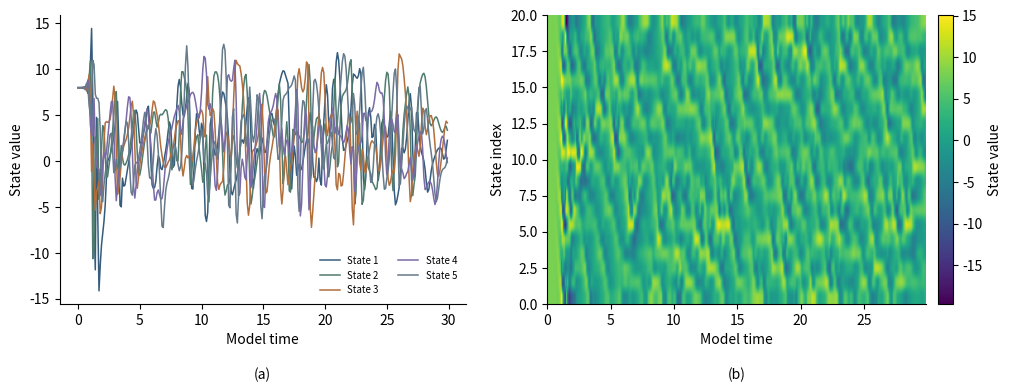

Python code for this plot:
from pathlib import Path
import argparse, json
import numpy as np
import matplotlib.pyplot as plt

def main():
    ap=argparse.ArgumentParser()
    ap.add_argument("--out",default="book/final/01_Foundations_of_Machine_Learning/figures")
    args=ap.parse_args()
    out=Path(args.out); out.mkdir(parents=True,exist_ok=True)

    N=20; forcing=8.0; dt=.01; steps=3000
    x=np.ones(N)*forcing; x[0]+=0.01
    hist=[]
    for k in range(steps):
        dx=(np.roll(x,-1)-np.roll(x,2))*np.roll(x,1)-x+forcing
        x=x+dt*dx
        if k%10==0:
            hist.append(x.copy())
    hist=np.asarray(hist)
    t=np.arange(len(hist))*dt*10

    fig,axs=plt.subplots(1,2,figsize=(10.0,3.8))
    palette=["#355C7D","#4F7C6E","#B26E3B","#7A6AA6","#657A8A"]
    for i in range(5):
        axs[0].plot(t,hist[:,i],lw=1.1,color=palette[i],label=f"State {i+1}")
    axs[0].set_xlabel("Model time")
    axs[0].set_ylabel("State value")
    axs[0].legend(frameon=False,fontsize=7,ncol=2)
    im=axs[1].imshow(hist.T,aspect="auto",origin="lower",cmap="viridis",
                     extent=[t[0],t[-1],0,N])
    axs[1].set_xlabel("Model time")
    axs[1].set_ylabel("State index")
    cb=fig.colorbar(im,ax=axs[1],fraction=.038,pad=.03)
    cb.set_label("State value")
    for i,ax in enumerate(axs):
        ax.spines[["top","right"]].set_visible(False)
        ax.tick_params(direction="out")
        ax.text(.5,-.22,f"({chr(97+i)})",transform=ax.transAxes,ha="center",va="top",fontsize=10)
    fig.tight_layout(w_pad=1.8,pad=.25)
    for ext in ("png","svg","pdf"):
        fig.savefig(out/f"ch01_weather_lorenz96.{ext}",dpi=300 if ext=="png" else None,bbox_inches="tight",pad_inches=.02)
    plt.close(fig)

    meta={
      "system":"Lorenz-96",
      "dimension":N,
      "forcing":forcing,
      "time_step":dt,
      "integration_steps":steps,
      "purpose":"Numerical surrogate for chaotic forecast rollout and verification concepts; not ERA5."
    }
    (out/"ch01_weather_lorenz96_provenance.json").write_text(json.dumps(meta,indent=2))

if __name__=="__main__":
    main()
